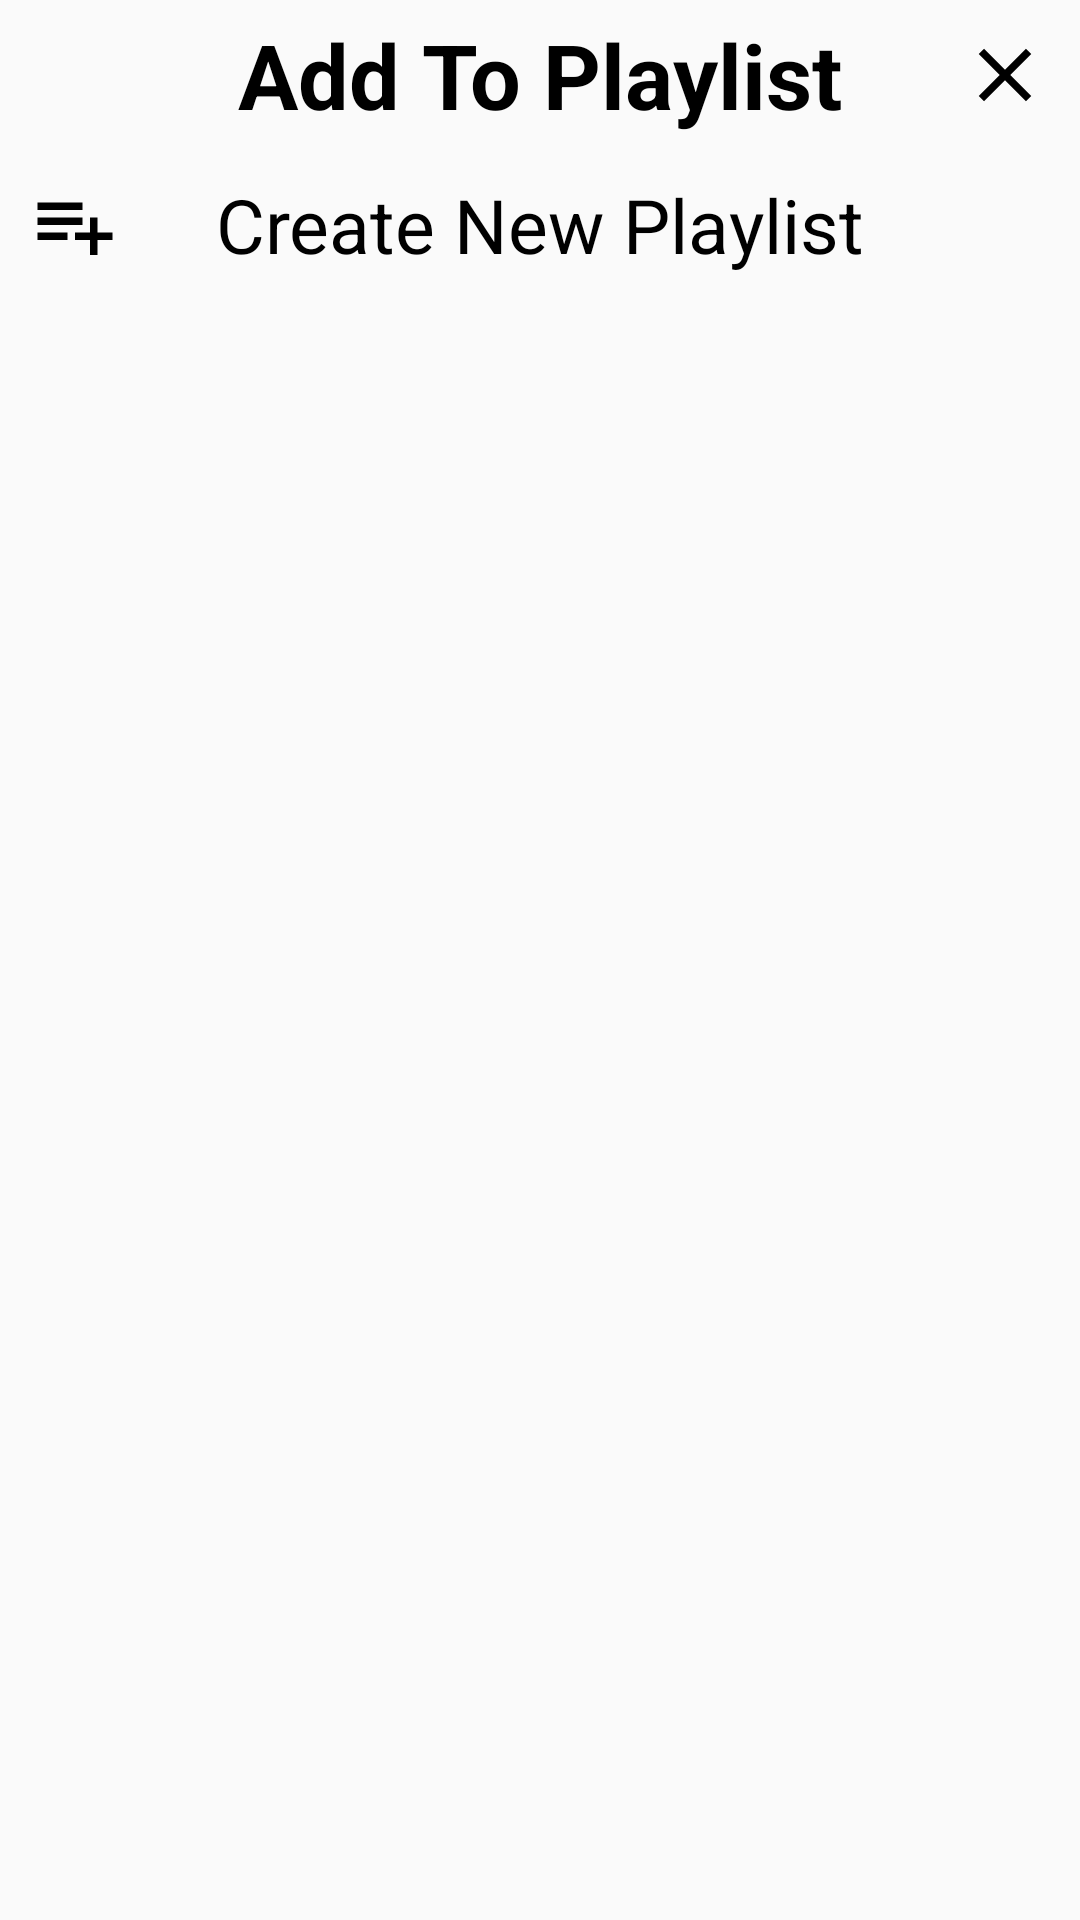

Produce the Android XML layout that renders to this screen, including the resource entries it uses.
<!-- AndroidManifest.xml: application theme AppTheme -->
<!-- res/layout/add_playlist_bottomsheet.xml -->
<?xml version="1.0" encoding="utf-8"?>
<androidx.constraintlayout.widget.ConstraintLayout
    xmlns:android="http://schemas.android.com/apk/res/android"
    xmlns:app="http://schemas.android.com/apk/res-auto"
    xmlns:tools="http://schemas.android.com/tools"
    android:layout_width="match_parent"
    android:layout_height="match_parent"
    android:background="@android:color/transparent">

    <LinearLayout
        android:id="@+id/linearLayout"
        android:layout_width="match_parent"
        android:layout_height="wrap_content"
        android:orientation="vertical"
        app:layout_constraintEnd_toEndOf="parent"
        app:layout_constraintStart_toStartOf="parent"
        app:layout_constraintTop_toTopOf="parent">

        <RelativeLayout
            android:layout_width="match_parent"
            android:layout_height="wrap_content">

            <TextView
                android:id="@+id/layout_title"
                android:layout_width="wrap_content"
                android:layout_height="wrap_content"
                android:layout_centerInParent="true"
                android:text="Add To Playlist"
                android:textColor="@color/colorBlack"
                android:textSize="30sp"
                android:textStyle="bold" />

            <ImageButton
                android:id="@+id/close_add_playlist"
                android:layout_width="50dp"
                android:layout_height="50dp"
                android:layout_alignParentEnd="true"
                android:layout_centerVertical="true"
                android:layout_marginEnd="0dp"
                android:background="@android:color/transparent"
                android:padding="10dp"
                android:scaleType="fitCenter"
                android:src="@drawable/close_icon" />

        </RelativeLayout>

        <RelativeLayout
            android:id="@+id/createNewPlaylistRelativeLayout"
            android:layout_width="match_parent"
            android:layout_height="wrap_content">

            <ImageButton
                android:id="@+id/add_playlist_button"
                android:layout_width="50dp"
                android:layout_height="50dp"
                android:layout_alignParentStart="true"
                android:layout_centerVertical="true"
                android:background="@android:color/transparent"
                android:padding="10dp"
                android:scaleType="fitCenter"
                android:src="@drawable/playlist_add_icon" />

            <TextView
                android:id="@+id/createNewPlaylist"
                android:layout_width="wrap_content"
                android:layout_height="wrap_content"
                android:layout_centerInParent="true"
                android:text="Create New Playlist"
                android:textColor="@color/colorBlack"
                android:textSize="25sp" />
        </RelativeLayout>
    </LinearLayout>

    <androidx.recyclerview.widget.RecyclerView
        android:id="@+id/add_playlist_recyclerView"
        android:layout_width="match_parent"
        android:layout_height="wrap_content"
        app:layout_constraintBottom_toBottomOf="parent"
        app:layout_constraintEnd_toEndOf="parent"
        app:layout_constraintStart_toStartOf="parent"
        app:layout_constraintTop_toBottomOf="@+id/linearLayout"
        app:layout_constraintVertical_bias="0.0"
        app:layout_constrainedHeight="true"/>

</androidx.constraintlayout.widget.ConstraintLayout>
<!-- resources referenced by this layout -->
<resources>
  <color name="colorBlack">#000000</color>
  <!-- drawable close_icon (drawable-anydpi) -->
  <vector xmlns:android="http://schemas.android.com/apk/res/android"
      android:width="24dp"
      android:height="24dp"
      android:viewportWidth="24"
      android:viewportHeight="24"
      >
      <path
          android:fillColor="#FF000000"
          android:pathData="M19,6.41L17.59,5 12,10.59 6.41,5 5,6.41 10.59,12 5,17.59 6.41,19 12,13.41 17.59,19 19,17.59 13.41,12z"/>
  </vector>
  <!-- drawable playlist_add_icon (drawable-anydpi) -->
  <vector xmlns:android="http://schemas.android.com/apk/res/android"
      android:width="24dp"
      android:height="24dp"
      android:viewportWidth="24"
      android:viewportHeight="24"
      android:alpha="1">
      <path
          android:fillColor="#FF000000"
          android:pathData="M14,10L2,10v2h12v-2zM14,6L2,6v2h12L14,6zM18,14v-4h-2v4h-4v2h4v4h2v-4h4v-2h-4zM2,16h8v-2L2,14v2z"/>
  </vector>
  <style name="AppTheme" parent="Theme.AppCompat.Light.NoActionBar">
          
          <item name="colorPrimary">@color/colorWhite</item>
          <item name="colorPrimaryDark">@color/colorBlack</item>
          <item name="colorAccent">@color/semiTransparent</item>
      </style>
  <color name="colorWhite">#FFFFFF</color>
  <color name="semiTransparent">#1Affffff</color>
</resources>
